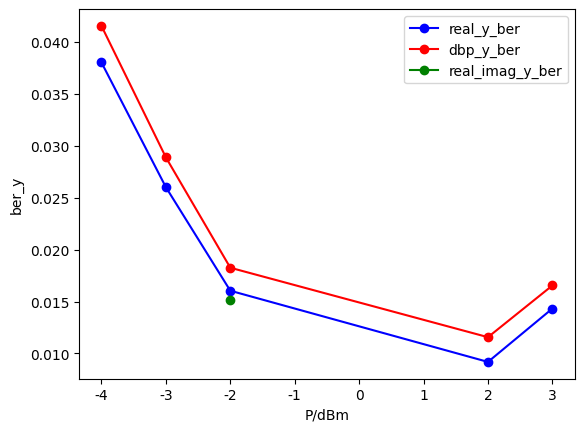

This chart was generated by the following Python code:

import matplotlib.pyplot as plt
import numpy as np
from pylab import mpl

plt.rcParams['font.sans-serif'] = ['Arial Unicode MS']
def draw_loss(filename):
    """

    """
    file=open(filename,'r')
    loss=[]
    for line in file:
        line=line.strip('\n')
        if "Loss:" in line:
            line.find(":")
            loss.append(eval(line[line.find("Loss:")+5:]))
    print(loss)
    plt.plot(np.linspace(9,1999,200),loss)
    plt.xlabel('训练迭代次数')
    plt.ylabel('loss')
    plt.show()

def draw_train_accuracy(filename):
    """

    """
    file=open(filename,'r')
    train_acc=[]
    for line in file:
        line=line.strip('\n')
        if "Train Accuracy:" in line:
            train_acc.append(eval(line[line.find(":")+1:]))
    print(train_acc)
    plt.plot(np.linspace(9,1999,200),train_acc)
    # # plt.xlabel('训练迭代次数')
    plt.ylabel('train accuracy')
    plt.show()

def draw_test_accuracy(filename):
    """

    """
    file = open(filename, 'r')
    train_acc = []
    for line in file:
        line = line.strip('\n')
        if "Test Accuracy:" in line:
            train_acc.append(eval(line[line.find(":") + 1:]))
    print(train_acc)
    plt.plot(np.linspace(9, 1999, 200), train_acc)
    # # plt.xlabel('训练迭代次数')
    plt.ylabel('test accuracy')
    plt.show()

# draw_test_accuracy('record.txt')
def drawBer():
    # imag_accuracy=[0.247833251953125,0.24688720703125,0.963836669921875,0.974395751953125,0.982757568359375,
    #                0.98431396484375,0.254119873046875,0.250701904296875,0.95196533203125]
    # real_accuracy=[0.24809276777540434,0.2462618248397925,0.9673481843149222,0.9732478893296714,
    #                0.9829111992676228,0.9839283897874072,0.25094090123080054,0.2511443393347574,
    #                0.9557522123893806]
    p=[-4,-3,-2,-1,0,1,2,3,4]
    ber_y=[0.03800201416015625,0.0260009765625,0.0160369873046875,0.4993743896484375,0.5020599365234375,0.500732421875,
         0.009185791015625,0.01432037353515625,0.49994659423828125]
    ber_x=[0.49799346923828125,0.4990234375,0.01839447021484375,0.01300048828125,0.008758544921875,
           0.0079803466796875,0.49700927734375,0.4951324462890625,0.02342987060546875]
    standard_y=[0.041519,0.02887,0.01825,0.013779,0.010437,0.0093765,0.011566,0.016541,0.028015]
    standard_x=[0.043793,0.031723,0.02079,0.015144,0.0099869,0.0092087,0.0096207,0.015182,0.026169]
    real_imag_x=[0.49627685546875,0.49399566650390625,0.01804351806640625,0.013214111328125,0.008941650390625,0.00768280029296875,
                 0.49427032470703125,0.49530792236328125,0.02344512939453125,]
    real_imag_y=[0.532318115234375,0.519256591796875,0.01513671875,0.49881744384765625,
                 0.49854278564453125,0.49884033203125,0.5270233154296875,0.5056381225585938,0.5002593994140625]

    #剔除异常值
    ber_y = [0.03800201416015625, 0.0260009765625, 0.0160369873046875,
             0.009185791015625, 0.01432037353515625]
    ber_x = [ 0.01839447021484375, 0.01300048828125, 0.008758544921875,
             0.0079803466796875,   0.02342987060546875]
    standard_y = [0.041519, 0.02887, 0.01825,  0.011566, 0.016541]
    standard_x = [ 0.02079, 0.015144, 0.0099869, 0.0092087,   0.026169]
    real_imag_x=[0.01804351806640625,0.013214111328125,0.008941650390625,0.00768280029296875,
                 0.02344512939453125,]
    real_imag_y = [0.01513671875]

    p=[-4,-3,-2,2,3]
    po=[-2]

    plt.plot(p,ber_y,'b',label='real_y_ber',marker='o')
    plt.plot(p,standard_y,'r',label='dbp_y_ber',marker='o')
    plt.plot(po,real_imag_y,'g',label='real_imag_y_ber',marker='o')
    plt.legend()
    plt.ylabel("ber_y")
    plt.xlabel("P/dBm")
    plt.show()

def drawAcc():
    p = [-4, -3, -2, -1, 0, 1, 2, 3, 4]
    accuracy_y_imag=[0.925933837890625,0.9482421875,0.9674072265625,0.24615478515625,0.249267578125,0.24468994140625,0.981201171875,0.97088623046875,0.243499755859375]
    accuracy_y_real=[0.92205810546875,0.94775390625,0.96844482421875,0.25433349609375,0.24774169921875,0.252716064453125,0.9825439453125,0.971893310546875,0.250640869140625]
    plt.plot(p, accuracy_y_imag, 'b', label='accuracy_y_imag')
    plt.plot(p, accuracy_y_real, 'r', label='accuracy_y_real')
    plt.legend()
    plt.ylabel("accuracy_y")
    plt.xlabel("P/dBm")
    plt.show()


drawBer()
